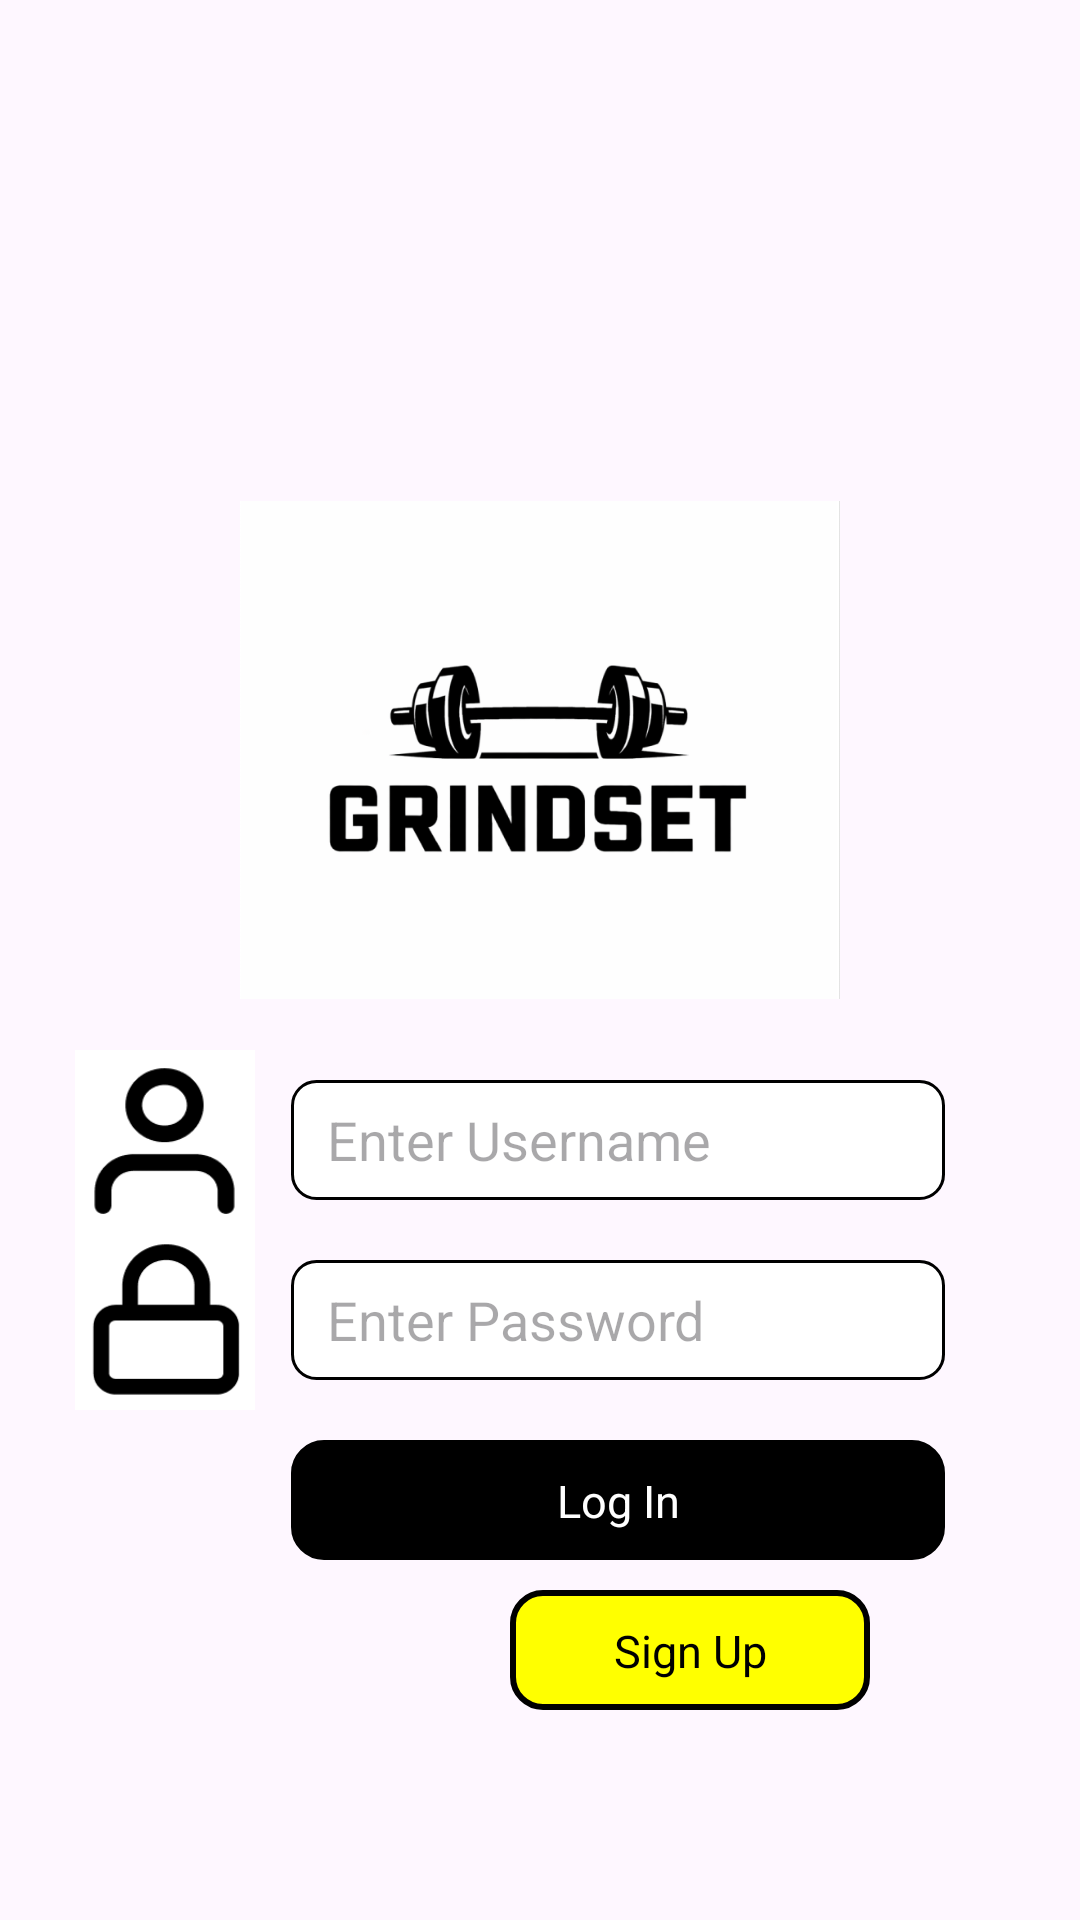

Produce the Android XML layout that renders to this screen, including the resource entries it uses.
<!-- AndroidManifest.xml: application theme Theme.GrindSet -->
<!-- res/layout/loginscreen.xml -->
<?xml version="1.0" encoding="utf-8"?>
<RelativeLayout xmlns:android="http://schemas.android.com/apk/res/android"
    android:layout_width="match_parent"
    android:layout_height="match_parent">
    <ImageButton
        android:id="@+id/LOGO"
        android:layout_width="200dp"
        android:layout_height="200dp"
        android:src="@drawable/grindset_logo"
        android:scaleType="fitCenter"
        android:layout_centerHorizontal="true"
        android:layout_marginTop="150dp"
        android:background="@android:color/transparent"
        />


    <ImageButton
        android:id="@+id/userLogo"
        android:layout_width="60dp"
        android:layout_height="60dp"
        android:scaleType="fitCenter"
        android:src="@drawable/user_logo"
        android:layout_marginLeft="25dp"
        android:layout_below="@id/LOGO"
        android:background="@android:color/transparent"
        />


    <EditText
        android:id="@+id/userInput"
        android:layout_width="match_parent"
        android:layout_height="40dp"
        android:layout_below="@id/LOGO"
        android:layout_alignTop="@id/userLogo"
        android:layout_toEndOf="@id/userLogo"
        android:layout_marginTop="10dp"
        android:layout_marginStart="12dp"
        android:layout_marginEnd="45dp"
        android:background="@drawable/text_border"
        android:hint="Enter Username"
        android:paddingStart="12dp"
        android:textColor="@color/black">

    </EditText>

    <ImageButton
        android:id="@+id/passLogo"
        android:layout_width="60dp"
        android:layout_height="60dp"
        android:scaleType="fitCenter"
        android:src="@drawable/password_logo"
        android:layout_marginLeft="25dp"
        android:layout_below="@id/userLogo"
        android:background="@android:color/transparent">

    </ImageButton>

    <EditText
        android:id="@+id/passInput"
        android:layout_width="match_parent"
        android:layout_height="40dp"
        android:layout_below="@id/userInput"
        android:layout_marginTop="20dp"
        android:layout_marginStart="12dp"
        android:layout_marginEnd="45dp"
        android:layout_toEndOf="@id/passLogo"
        android:background="@drawable/text_border"
        android:textColor="@color/black"
        android:hint="Enter Password"
        android:paddingStart="12dp"
        />

    <TextView
        android:id="@+id/LoginButton"
        android:layout_width="match_parent"
        android:layout_height="40dp"
        android:layout_below="@id/passInput"
        android:layout_marginTop="20dp"
        android:layout_marginStart="12dp"
        android:layout_marginEnd="45dp"
        android:layout_toEndOf="@id/passLogo"
        android:background="@drawable/blackbutton"
        android:text="Log In"
        android:textColor="@color/white"
        android:textAlignment="center"
        android:textSize="15dp"
        android:paddingTop="10dp"
        />

    <TextView
        android:id="@+id/SignUpButton"
        android:layout_width="120dp"
        android:layout_height="40dp"
        android:layout_below="@id/LoginButton"
        android:layout_marginTop="10dp"
        android:layout_marginLeft="15dp"
        android:layout_marginStart="85dp"
        android:layout_toEndOf="@id/passLogo"
        android:background="@drawable/yellowbutton"
        android:text="Sign Up"
        android:textColor="@color/black"
        android:textAlignment="center"
        android:textSize="15dp"
        android:paddingTop="10dp"
        />


</RelativeLayout>
<!-- resources referenced by this layout -->
<resources>
  <!-- drawable blackbutton (drawable) -->
  <?xml version="1.0" encoding="utf-8"?>
  <shape xmlns:android="http://schemas.android.com/apk/res/android"
      android:shape ="rectangle">
      <solid android:color = "@android:color/black"/>
      <stroke android:width="2dp" android:color="#000000"/>
      <corners android:radius="10dp"/>
  
  </shape>
  <!-- drawable grindset_logo: png bitmap (drawable, 52607 bytes) -->
  <!-- drawable password_logo: png bitmap (drawable, 2230 bytes) -->
  <!-- drawable text_border (drawable) -->
  <?xml version="1.0" encoding="utf-8"?>
  <shape xmlns:android="http://schemas.android.com/apk/res/android"
      android:shape ="rectangle">
  
      <stroke android:width="1dp" android:color="#000000"/>
      <solid android:color = "#FFFFFF"/>
      <corners android:radius="8dp"/>
  
  </shape>
  <!-- drawable user_logo: png bitmap (drawable, 2283 bytes) -->
  <!-- drawable yellowbutton (drawable) -->
  <?xml version="1.0" encoding="utf-8"?>
  <shape xmlns:android="http://schemas.android.com/apk/res/android"
      android:shape ="rectangle">
      <solid android:color = "#FFFF00"/>
      <stroke android:width="2dp" android:color="#000000"/>
      <corners android:radius="10dp"/>
  
  </shape>
  <style name="Theme.GrindSet" parent="Base.Theme.GrindSet" />
  <style name="Base.Theme.GrindSet" parent="Theme.Material3.DayNight.NoActionBar">
          
          
      </style>
  <!-- not gathered from this repository: default colours our renderer supplied (Android Studio template values) -->
  <color name="black">#FF000000</color>
  <color name="white">#FFFFFFFF</color>
</resources>
